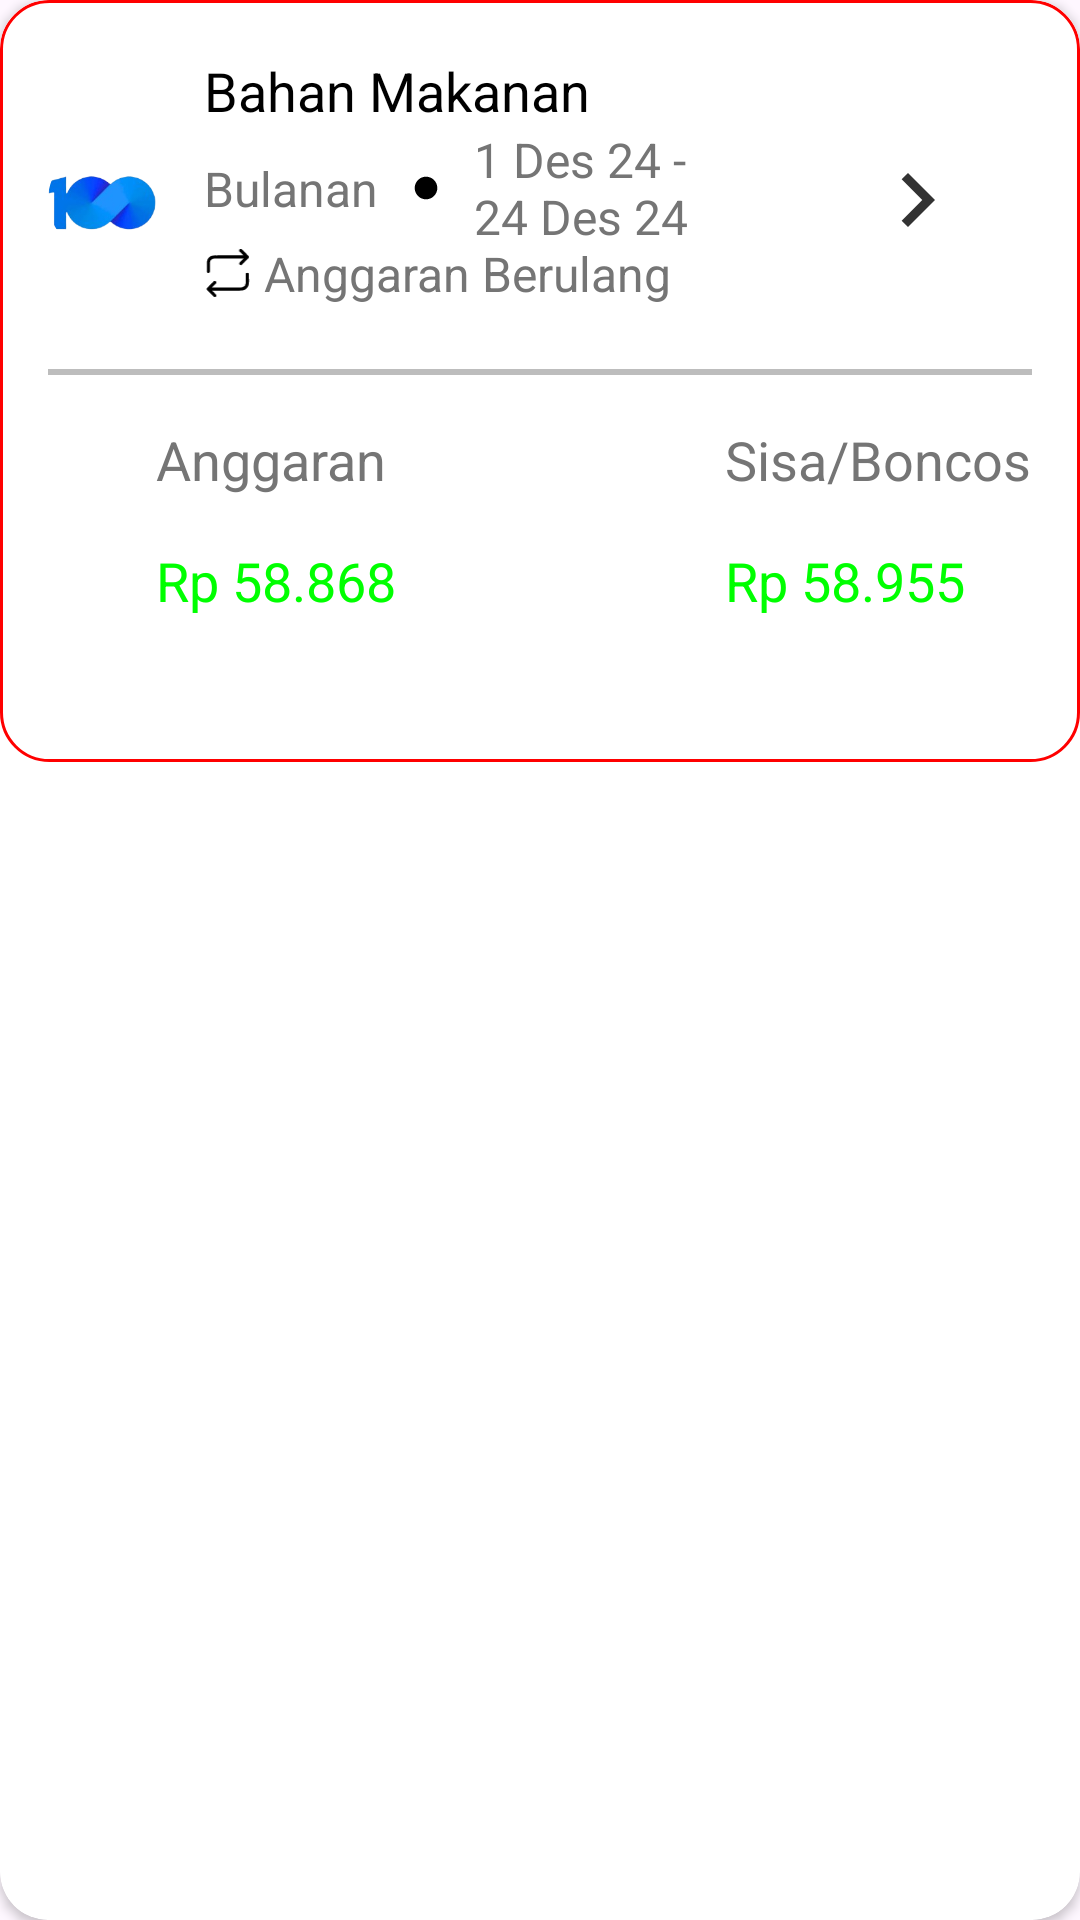

Android layout source for this screen:
<!-- AndroidManifest.xml: application theme Theme.MyAppPengelolaKeungan -->
<!-- res/layout/anggaran_fragment_berulang_item.xml -->
<?xml version="1.0" encoding="utf-8"?>
<androidx.cardview.widget.CardView xmlns:android="http://schemas.android.com/apk/res/android"
    xmlns:tools="http://schemas.android.com/tools"
    android:layout_width="match_parent"
    android:layout_height="wrap_content"
    android:background="@color/white"
    android:backgroundTint="@color/white"
    android:layout_marginBottom="20dp"
    app:cardCornerRadius="16dp"
    xmlns:app="http://schemas.android.com/apk/res-auto">

    <androidx.constraintlayout.widget.ConstraintLayout
        android:layout_width="match_parent"
        android:layout_height="wrap_content"
        android:background="@drawable/custom_border"
        android:paddingLeft="16dp"
        android:paddingBottom="16dp"
        android:paddingRight="16dp">

        <com.google.android.material.imageview.ShapeableImageView
            android:id="@+id/shapimg_item_kamu"
            android:layout_width="36dp"
            android:layout_height="36dp"
            android:src="@drawable/seratus_saja"
            app:layout_constraintBottom_toTopOf="@id/view_item_kamu"
            app:layout_constraintEnd_toEndOf="parent"
            app:layout_constraintHorizontal_bias="0.00"
            app:layout_constraintStart_toStartOf="parent"
            app:layout_constraintTop_toTopOf="parent"
            app:shapeAppearanceOverlay="@style/CircleImageView" />

        <TextView
            android:id="@+id/tv_judul_item_kamu"
            android:layout_width="wrap_content"
            android:layout_height="wrap_content"
            android:layout_marginStart="16dp"
            android:layout_marginTop="8dp"
            android:text="Bahan Makanan"
            android:textColor="@color/black"
            android:textSize="18sp"
            app:layout_constraintBottom_toTopOf="@id/tv_waktu_kamu"
            app:layout_constraintEnd_toEndOf="parent"
            app:layout_constraintHorizontal_bias="0.00"
            app:layout_constraintStart_toEndOf="@id/shapimg_item_kamu"
            app:layout_constraintTop_toTopOf="parent" />

        <TextView
            android:id="@+id/tv_bulanan_kamu"
            android:layout_width="wrap_content"
            android:layout_height="wrap_content"
            android:layout_marginStart="16dp"
            android:text="Bulanan"
            android:textColor="@color/abu_abu_dark"
            android:textSize="16sp"
            app:layout_constraintBottom_toBottomOf="@+id/tv_waktu_kamu"
            app:layout_constraintEnd_toStartOf="@+id/imgv_titik_item_kamu"
            app:layout_constraintStart_toEndOf="@id/shapimg_item_kamu"
            app:layout_constraintTop_toTopOf="@+id/tv_waktu_kamu" />

        <ImageView
            android:id="@+id/imgv_titik_item_kamu"
            android:layout_width="16dp"
            android:layout_height="16dp"
            android:layout_marginStart="8dp"
            android:layout_marginEnd="8dp"
            android:padding="3dp"
            android:scaleType="centerInside"
            android:src="@drawable/icon_bundar"
            app:layout_constraintBottom_toBottomOf="@id/tv_bulanan_kamu"
            app:layout_constraintEnd_toStartOf="@id/tv_waktu_kamu"
            app:layout_constraintHorizontal_bias="0.5"
            app:layout_constraintStart_toEndOf="@id/tv_bulanan_kamu"
            app:layout_constraintTop_toTopOf="@id/tv_bulanan_kamu"
            app:tint="@color/black" />

        <TextView
            android:id="@+id/tv_waktu_kamu"
            android:layout_width="0dp"
            android:layout_height="wrap_content"
            android:layout_marginEnd="40dp"
            android:text="1 Des 24 - 24 Des 24"
            android:textColor="@color/abu_abu_dark"
            android:textSize="16sp"
            app:layout_constraintBottom_toTopOf="@+id/imgv_berulang"
            app:layout_constraintEnd_toStartOf="@+id/imgv_next_item_kamu"
            app:layout_constraintStart_toEndOf="@+id/imgv_titik_item_kamu"
            app:layout_constraintTop_toBottomOf="@id/tv_judul_item_kamu" />

        <ImageView
            android:id="@+id/imgv_berulang"
            android:layout_width="16dp"
            android:layout_height="16dp"
            android:src="@drawable/icon_berulang"
            android:layout_marginBottom="8dp"
            app:layout_constraintBottom_toTopOf="@id/view_item_kamu"
            app:layout_constraintEnd_toEndOf="parent"
            app:layout_constraintHorizontal_bias="0.00"
            app:layout_constraintStart_toStartOf="@id/tv_bulanan_kamu"
            app:layout_constraintTop_toBottomOf="@id/tv_waktu_kamu"
            app:tint="@color/black" />

        <TextView
            android:id="@+id/tv_anggaran_berulang"
            android:layout_width="wrap_content"
            android:layout_height="wrap_content"
            android:text="Anggaran Berulang"
            android:layout_marginLeft="4dp"
            android:textColor="@color/abu_abu_dark"
            android:textSize="16sp"
            app:layout_constraintBottom_toBottomOf="@id/imgv_berulang"
            app:layout_constraintEnd_toEndOf="parent"
            app:layout_constraintHorizontal_bias="0.00"
            app:layout_constraintStart_toEndOf="@id/imgv_berulang"
            app:layout_constraintTop_toTopOf="@id/imgv_berulang"/>

        <ImageView
            android:id="@+id/imgv_next_item_kamu"
            android:layout_width="36dp"
            android:layout_height="36dp"
            android:layout_marginEnd="20dp"
            android:scaleType="fitCenter"
            android:src="@drawable/next_detail"
            app:layout_constraintBottom_toTopOf="@id/view_item_kamu"
            app:layout_constraintEnd_toEndOf="parent"
            app:layout_constraintHorizontal_bias="0.999"
            app:layout_constraintStart_toStartOf="parent"
            app:layout_constraintTop_toTopOf="parent"
            app:tint="@color/black" />

        <View
            android:id="@+id/view_item_kamu"
            android:layout_width="match_parent"
            android:layout_height="2dp"
            android:layout_marginTop="16dp"
            android:background="@color/abu_abu"
            app:layout_constraintBottom_toTopOf="@id/tv_anggaran_item_kamu"
            app:layout_constraintEnd_toEndOf="parent"
            app:layout_constraintHorizontal_bias="0.5"
            app:layout_constraintStart_toStartOf="parent"
            app:layout_constraintTop_toBottomOf="@id/imgv_berulang"
            app:layout_constraintVertical_bias="0.5" />

        <TextView
            android:id="@+id/tv_anggaran_item_kamu"
            android:layout_width="wrap_content"
            android:layout_height="wrap_content"
            android:layout_marginTop="16dp"
            android:text="Anggaran"
            android:textColor="@color/abu_abu_dark"
            android:textSize="18sp"
            app:layout_constraintBottom_toTopOf="@id/tv_anggaran_rupiah_item_kamu"
            app:layout_constraintEnd_toEndOf="parent"
            app:layout_constraintHorizontal_bias="0.00"
            app:layout_constraintStart_toEndOf="@id/shapimg_item_kamu"
            app:layout_constraintTop_toBottomOf="@id/view_item_kamu" />

        <TextView
            android:id="@+id/tv_anggaran_rupiah_item_kamu"
            android:layout_width="wrap_content"
            android:layout_height="wrap_content"
            android:layout_marginTop="16dp"
            android:layout_marginBottom="16dp"
            android:text="Rp 58.868"
            android:textColor="@color/green"
            android:textSize="18sp"
            app:layout_constraintBottom_toTopOf="@id/view_progres_persen"
            app:layout_constraintEnd_toEndOf="parent"
            app:layout_constraintHorizontal_bias="0.00"
            app:layout_constraintStart_toStartOf="@id/tv_anggaran_item_kamu"
            app:layout_constraintTop_toBottomOf="@id/tv_anggaran_item_kamu" />

        <TextView
            android:id="@+id/tv_sisa_boncos_item_kamu"
            android:layout_width="wrap_content"
            android:layout_height="wrap_content"
            android:layout_marginTop="16dp"
            android:text="Sisa/Boncos"
            android:textColor="@color/abu_abu_dark"
            android:textSize="18sp"
            app:layout_constraintBottom_toTopOf="@id/tv_sisa_boncos_rupiah_item_kamu"
            app:layout_constraintEnd_toEndOf="parent"
            app:layout_constraintHorizontal_bias="0.999"
            app:layout_constraintStart_toStartOf="parent"
            app:layout_constraintTop_toBottomOf="@id/view_item_kamu" />

        <TextView
            android:id="@+id/tv_sisa_boncos_rupiah_item_kamu"
            android:layout_width="wrap_content"
            android:layout_height="wrap_content"
            android:layout_marginTop="16dp"
            android:layout_marginBottom="16dp"
            android:text="Rp 58.955"
            android:textColor="@color/green"
            android:textSize="18sp"
            app:layout_constraintBottom_toTopOf="@id/view_progres_persen"
            app:layout_constraintEnd_toEndOf="parent"
            app:layout_constraintHorizontal_bias="0.00"
            app:layout_constraintStart_toStartOf="@id/tv_sisa_boncos_item_kamu"
            app:layout_constraintTop_toBottomOf="@id/tv_sisa_boncos_item_kamu" />

        <View
            android:id="@+id/view_progres_persen"
            android:layout_width="match_parent"
            android:layout_height="16dp"
            android:background="@drawable/radius16"
            android:backgroundTint="@color/red"
            app:circularflow_radiusInDP="8dp"
            app:layout_constraintBottom_toBottomOf="parent"
            app:layout_constraintEnd_toEndOf="parent"
            app:layout_constraintStart_toStartOf="parent"
            app:layout_constraintTop_toTopOf="parent"
            app:layout_constraintVertical_bias="0.999" />

        <TextView
            android:id="@+id/tv_persen_progres"
            android:layout_width="match_parent"
            android:layout_height="wrap_content"
            android:gravity="center"
            android:text="14%"
            android:textColor="@color/white"
            android:textSize="14sp"
            app:layout_constraintBottom_toBottomOf="@id/view_progres_persen"
            app:layout_constraintEnd_toEndOf="@id/view_progres_persen"
            app:layout_constraintStart_toStartOf="@id/view_progres_persen"
            app:layout_constraintTop_toTopOf="@id/view_progres_persen" />
    </androidx.constraintlayout.widget.ConstraintLayout>
</androidx.cardview.widget.CardView>
<!-- resources referenced by this layout -->
<resources>
  <color name="abu_abu">#BDBDBD</color>
  <color name="abu_abu_dark">#757575</color>
  <color name="black">#FF000000</color>
  <color name="green">#00FF00</color>
  <color name="red">#FF0000</color>
  <color name="white">#FFFFFFFF</color>
  <!-- drawable custom_border (drawable) -->
  <?xml version="1.0" encoding="utf-8"?>
  <shape xmlns:android="http://schemas.android.com/apk/res/android">
      <corners android:radius="16dp"/>
      <padding android:top="10dp" android:right="10dp" android:left="10dp" android:bottom="10dp"/>
      <stroke android:width="1dp" android:color="@color/red"/>
  </shape>
  <!-- drawable icon_berulang: vector/xml drawable (drawable, 11758 chars, omitted) -->
  <!-- drawable icon_bundar (drawable) -->
  <vector xmlns:android="http://schemas.android.com/apk/res/android"
      android:width="512dp"
      android:height="512dp"
      android:viewportWidth="512"
      android:viewportHeight="512">
    <path
        android:pathData="M255.69,63.56C256.99,63.57 256.99,63.57 258.32,63.57C272.52,63.64 286.15,64.62 300,68C301.33,68.31 301.33,68.31 302.68,68.63C346.38,79.22 385.57,105.69 412,142C412.41,142.56 412.83,143.13 413.25,143.71C442.17,183.65 454.48,234.69 447.41,283.48C440.35,327.21 421.24,363.76 390,395C389.46,395.59 388.92,396.18 388.36,396.78C377.54,408.34 363.83,417.45 350,425C349.08,425.51 349.08,425.51 348.13,426.03C326.63,437.67 303.3,445.15 279,448C278.12,448.11 277.23,448.22 276.32,448.34C225.45,453.67 173.95,438.11 134.3,406.04C94.75,373.31 69.3,327.25 64,276C59.46,225.26 73.74,174.04 106.15,134.38C132.85,102.43 167.25,80.19 207.5,69.25C208.17,69.06 208.85,68.88 209.54,68.68C224.76,64.77 240.02,63.44 255.69,63.56Z"
        android:fillColor="#000000"/>
  </vector>
  <!-- drawable next_detail (drawable-anydpi) -->
  <vector xmlns:android="http://schemas.android.com/apk/res/android"
      android:width="24dp"
      android:height="24dp"
      android:viewportWidth="24"
      android:viewportHeight="24"
      android:tint="@color/black"
      android:alpha="0.8">
    <path
        android:fillColor="@android:color/white"
        android:pathData="M10,6L8.59,7.41 13.17,12l-4.58,4.59L10,18l6,-6z"/>
  </vector>
  <!-- drawable seratus_saja: png bitmap (drawable, 21213 bytes) -->
  <style name="CircleImageView" parent="Theme.MaterialComponents.DayNight.NoActionBar">
          <item name="cornerFamily">rounded</item>
          <item name="cornerSize">50%</item>
      </style>
  <style name="Theme.MyAppPengelolaKeungan" parent="Base.Theme.MyAppPengelolaKeungan" />
  <style name="Base.Theme.MyAppPengelolaKeungan" parent="Theme.Material3.DayNight.NoActionBar">
          
          <item name="colorPrimary">@color/white</item>
          <item name="android:statusBarColor">@color/transparant</item>
          <item name="android:windowLightStatusBar">true</item>
      </style>
  <color name="transparant">#00000000</color>
</resources>
